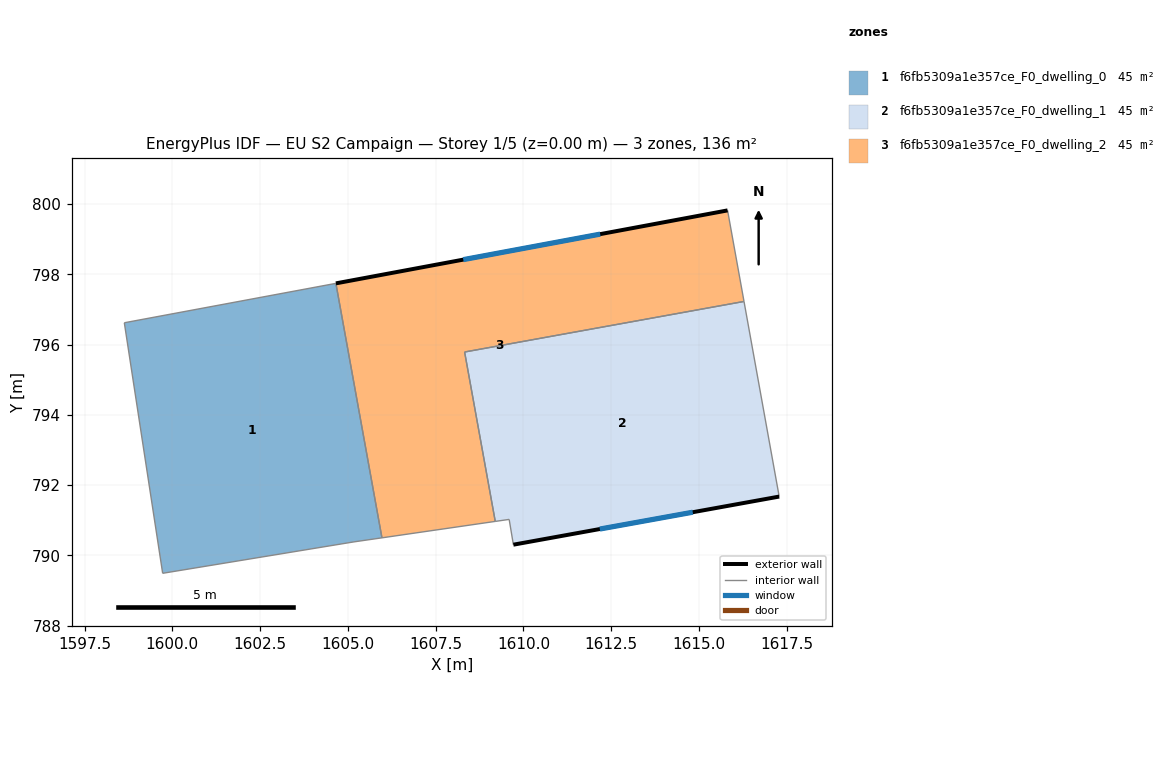
=== STOREY PLAN SPEC (per zone: floor XY polygon, exterior-wall plan segments, windows/doors) ===
zone 1: f6fb5309a1e357ce_F0_dwelling_0  (45.4 m²)
  floor: (1604.66, 797.74) (1605.97, 790.50) (1605.17, 790.38) (1599.72, 789.49) (1598.63, 796.62)
  interior walls: 5
zone 2: f6fb5309a1e357ce_F0_dwelling_1  (45.4 m²)
  floor: (1616.28, 797.23) (1617.28, 791.67) (1609.71, 790.30) (1609.59, 791.02) (1609.20, 790.96) (1608.32, 795.79)
  exterior wall: (1609.71, 790.30) – (1617.28, 791.67)  [7.7 m]
    window: (1612.17, 790.75) – (1614.82, 791.23)  [2.8 m²]
  interior walls: 5
zone 3: f6fb5309a1e357ce_F0_dwelling_2  (45.4 m²)
  floor: (1615.81, 799.82) (1616.28, 797.23) (1608.32, 795.79) (1609.20, 790.96) (1605.97, 790.50) (1604.66, 797.74)
  exterior wall: (1615.81, 799.82) – (1604.66, 797.74)  [11.3 m]
    window: (1612.19, 799.15) – (1608.29, 798.42)  [4.2 m²]
  interior walls: 5

=== DERIVED (storey summary) ===
Building: EU S2 Campaign
Storey: 1 of 5  (floor level z = 0.00 m)
Storey gross floor area: 136.1 m²
Zones on this storey: 3
  - f6fb5309a1e357ce_F0_dwelling_0: floor 45.4 m²
  - f6fb5309a1e357ce_F0_dwelling_1: floor 45.4 m²; exterior wall 7.7 m (23.1 m²); 1 window(s) 2.8 m²; WWR 12.2%
  - f6fb5309a1e357ce_F0_dwelling_2: floor 45.4 m²; exterior wall 11.3 m (34.0 m²); 1 window(s) 4.2 m²; WWR 12.2%
Zone adjacency (shared interzone walls):
  - f6fb5309a1e357ce_F0_dwelling_0 ↔ f6fb5309a1e357ce_F0_dwelling_2
  - f6fb5309a1e357ce_F0_dwelling_1 ↔ f6fb5309a1e357ce_F0_dwelling_2